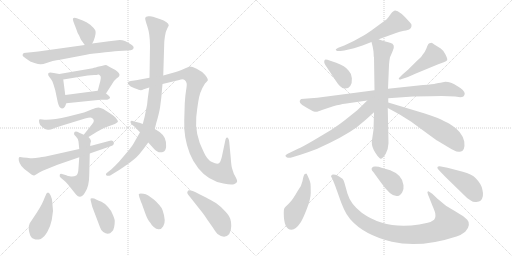
t = 0.00 s
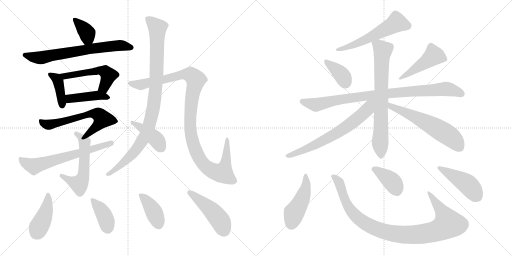
t = 3.73 s
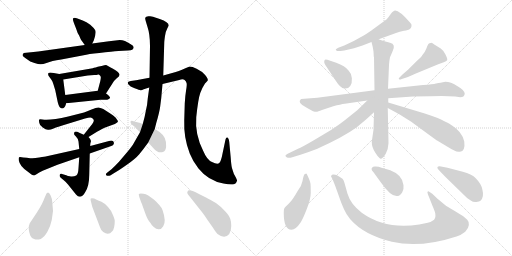
t = 7.46 s
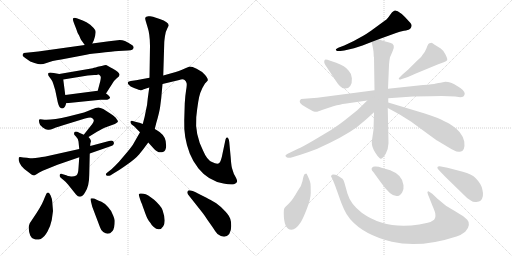
t = 11.19 s
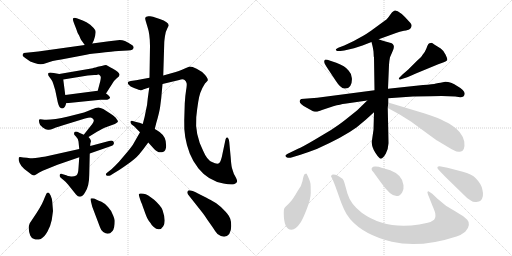
t = 14.91 s
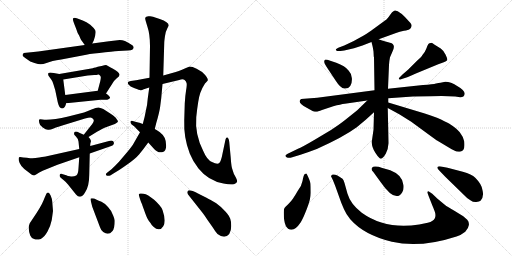
t = 18.64 s

The animated SVG that drew these frames (rendered in a browser with its animation timeline set to each time). Animation: 26 CSS @keyframes rules; one cycle of 18.64 s.

<svg version="1.1" viewBox="0 0 2048 1024" xmlns="http://www.w3.org/2000/svg">
  <g stroke="lightgray" stroke-dasharray="1,1" stroke-width="1" transform="scale(4, 4)">
    <line x1="0" y1="0" x2="256" y2="256"></line>
    <line x1="256" y1="0" x2="0" y2="256"></line>
    <line x1="128" y1="0" x2="128" y2="256"></line>
    <line x1="0" y1="128" x2="256" y2="128"></line>
    <line x1="256" y1="0" x2="512" y2="256"></line>
    <line x1="512" y1="0" x2="256" y2="256"></line>
    <line x1="384" y1="0" x2="384" y2="256"></line>
    <line x1="256" y1="128" x2="512" y2="128"></line>
  </g>
<g transform="scale(1, -1) translate(0, -850)">
   <style type="text/css">
    @keyframes keyframes0 {
      from {
       stroke: black;
       stroke-dashoffset: 368;
       stroke-width: 128;
       }
       55% {
       animation-timing-function: step-end;
       stroke: black;
       stroke-dashoffset: 0;
       stroke-width: 128;
       }
       to {
       stroke: black;
       stroke-width: 1024;
       }
       }
       #make-me-a-hanzi-animation-0 {
         animation: keyframes0 0.549479s both;
         animation-delay: 0.000000s;
         animation-timing-function: linear;
       }
    @keyframes keyframes1 {
      from {
       stroke: black;
       stroke-dashoffset: 683;
       stroke-width: 128;
       }
       69% {
       animation-timing-function: step-end;
       stroke: black;
       stroke-dashoffset: 0;
       stroke-width: 128;
       }
       to {
       stroke: black;
       stroke-width: 1024;
       }
       }
       #make-me-a-hanzi-animation-1 {
         animation: keyframes1 0.805827s both;
         animation-delay: 0.549479s;
         animation-timing-function: linear;
       }
    @keyframes keyframes2 {
      from {
       stroke: black;
       stroke-dashoffset: 400;
       stroke-width: 128;
       }
       57% {
       animation-timing-function: step-end;
       stroke: black;
       stroke-dashoffset: 0;
       stroke-width: 128;
       }
       to {
       stroke: black;
       stroke-width: 1024;
       }
       }
       #make-me-a-hanzi-animation-2 {
         animation: keyframes2 0.575521s both;
         animation-delay: 1.355306s;
         animation-timing-function: linear;
       }
    @keyframes keyframes3 {
      from {
       stroke: black;
       stroke-dashoffset: 523;
       stroke-width: 128;
       }
       63% {
       animation-timing-function: step-end;
       stroke: black;
       stroke-dashoffset: 0;
       stroke-width: 128;
       }
       to {
       stroke: black;
       stroke-width: 1024;
       }
       }
       #make-me-a-hanzi-animation-3 {
         animation: keyframes3 0.675618s both;
         animation-delay: 1.930827s;
         animation-timing-function: linear;
       }
    @keyframes keyframes4 {
      from {
       stroke: black;
       stroke-dashoffset: 424;
       stroke-width: 128;
       }
       58% {
       animation-timing-function: step-end;
       stroke: black;
       stroke-dashoffset: 0;
       stroke-width: 128;
       }
       to {
       stroke: black;
       stroke-width: 1024;
       }
       }
       #make-me-a-hanzi-animation-4 {
         animation: keyframes4 0.595052s both;
         animation-delay: 2.606445s;
         animation-timing-function: linear;
       }
    @keyframes keyframes5 {
      from {
       stroke: black;
       stroke-dashoffset: 613;
       stroke-width: 128;
       }
       67% {
       animation-timing-function: step-end;
       stroke: black;
       stroke-dashoffset: 0;
       stroke-width: 128;
       }
       to {
       stroke: black;
       stroke-width: 1024;
       }
       }
       #make-me-a-hanzi-animation-5 {
         animation: keyframes5 0.748861s both;
         animation-delay: 3.201497s;
         animation-timing-function: linear;
       }
    @keyframes keyframes6 {
      from {
       stroke: black;
       stroke-dashoffset: 551;
       stroke-width: 128;
       }
       64% {
       animation-timing-function: step-end;
       stroke: black;
       stroke-dashoffset: 0;
       stroke-width: 128;
       }
       to {
       stroke: black;
       stroke-width: 1024;
       }
       }
       #make-me-a-hanzi-animation-6 {
         animation: keyframes6 0.698405s both;
         animation-delay: 3.950358s;
         animation-timing-function: linear;
       }
    @keyframes keyframes7 {
      from {
       stroke: black;
       stroke-dashoffset: 643;
       stroke-width: 128;
       }
       68% {
       animation-timing-function: step-end;
       stroke: black;
       stroke-dashoffset: 0;
       stroke-width: 128;
       }
       to {
       stroke: black;
       stroke-width: 1024;
       }
       }
       #make-me-a-hanzi-animation-7 {
         animation: keyframes7 0.773275s both;
         animation-delay: 4.648763s;
         animation-timing-function: linear;
       }
    @keyframes keyframes8 {
      from {
       stroke: black;
       stroke-dashoffset: 964;
       stroke-width: 128;
       }
       76% {
       animation-timing-function: step-end;
       stroke: black;
       stroke-dashoffset: 0;
       stroke-width: 128;
       }
       to {
       stroke: black;
       stroke-width: 1024;
       }
       }
       #make-me-a-hanzi-animation-8 {
         animation: keyframes8 1.034505s both;
         animation-delay: 5.422038s;
         animation-timing-function: linear;
       }
    @keyframes keyframes9 {
      from {
       stroke: black;
       stroke-dashoffset: 1107;
       stroke-width: 128;
       }
       78% {
       animation-timing-function: step-end;
       stroke: black;
       stroke-dashoffset: 0;
       stroke-width: 128;
       }
       to {
       stroke: black;
       stroke-width: 1024;
       }
       }
       #make-me-a-hanzi-animation-9 {
         animation: keyframes9 1.150879s both;
         animation-delay: 6.456543s;
         animation-timing-function: linear;
       }
    @keyframes keyframes10 {
      from {
       stroke: black;
       stroke-dashoffset: 410;
       stroke-width: 128;
       }
       57% {
       animation-timing-function: step-end;
       stroke: black;
       stroke-dashoffset: 0;
       stroke-width: 128;
       }
       to {
       stroke: black;
       stroke-width: 1024;
       }
       }
       #make-me-a-hanzi-animation-10 {
         animation: keyframes10 0.583659s both;
         animation-delay: 7.607422s;
         animation-timing-function: linear;
       }
    @keyframes keyframes11 {
      from {
       stroke: black;
       stroke-dashoffset: 418;
       stroke-width: 128;
       }
       58% {
       animation-timing-function: step-end;
       stroke: black;
       stroke-dashoffset: 0;
       stroke-width: 128;
       }
       to {
       stroke: black;
       stroke-width: 1024;
       }
       }
       #make-me-a-hanzi-animation-11 {
         animation: keyframes11 0.590169s both;
         animation-delay: 8.191081s;
         animation-timing-function: linear;
       }
    @keyframes keyframes12 {
      from {
       stroke: black;
       stroke-dashoffset: 389;
       stroke-width: 128;
       }
       56% {
       animation-timing-function: step-end;
       stroke: black;
       stroke-dashoffset: 0;
       stroke-width: 128;
       }
       to {
       stroke: black;
       stroke-width: 1024;
       }
       }
       #make-me-a-hanzi-animation-12 {
         animation: keyframes12 0.566569s both;
         animation-delay: 8.781250s;
         animation-timing-function: linear;
       }
    @keyframes keyframes13 {
      from {
       stroke: black;
       stroke-dashoffset: 399;
       stroke-width: 128;
       }
       56% {
       animation-timing-function: step-end;
       stroke: black;
       stroke-dashoffset: 0;
       stroke-width: 128;
       }
       to {
       stroke: black;
       stroke-width: 1024;
       }
       }
       #make-me-a-hanzi-animation-13 {
         animation: keyframes13 0.574707s both;
         animation-delay: 9.347819s;
         animation-timing-function: linear;
       }
    @keyframes keyframes14 {
      from {
       stroke: black;
       stroke-dashoffset: 464;
       stroke-width: 128;
       }
       60% {
       animation-timing-function: step-end;
       stroke: black;
       stroke-dashoffset: 0;
       stroke-width: 128;
       }
       to {
       stroke: black;
       stroke-width: 1024;
       }
       }
       #make-me-a-hanzi-animation-14 {
         animation: keyframes14 0.627604s both;
         animation-delay: 9.922526s;
         animation-timing-function: linear;
       }
    @keyframes keyframes15 {
      from {
       stroke: black;
       stroke-dashoffset: 562;
       stroke-width: 128;
       }
       65% {
       animation-timing-function: step-end;
       stroke: black;
       stroke-dashoffset: 0;
       stroke-width: 128;
       }
       to {
       stroke: black;
       stroke-width: 1024;
       }
       }
       #make-me-a-hanzi-animation-15 {
         animation: keyframes15 0.707357s both;
         animation-delay: 10.550130s;
         animation-timing-function: linear;
       }
    @keyframes keyframes16 {
      from {
       stroke: black;
       stroke-dashoffset: 374;
       stroke-width: 128;
       }
       55% {
       animation-timing-function: step-end;
       stroke: black;
       stroke-dashoffset: 0;
       stroke-width: 128;
       }
       to {
       stroke: black;
       stroke-width: 1024;
       }
       }
       #make-me-a-hanzi-animation-16 {
         animation: keyframes16 0.554362s both;
         animation-delay: 11.257487s;
         animation-timing-function: linear;
       }
    @keyframes keyframes17 {
      from {
       stroke: black;
       stroke-dashoffset: 462;
       stroke-width: 128;
       }
       60% {
       animation-timing-function: step-end;
       stroke: black;
       stroke-dashoffset: 0;
       stroke-width: 128;
       }
       to {
       stroke: black;
       stroke-width: 1024;
       }
       }
       #make-me-a-hanzi-animation-17 {
         animation: keyframes17 0.625977s both;
         animation-delay: 11.811849s;
         animation-timing-function: linear;
       }
    @keyframes keyframes18 {
      from {
       stroke: black;
       stroke-dashoffset: 899;
       stroke-width: 128;
       }
       75% {
       animation-timing-function: step-end;
       stroke: black;
       stroke-dashoffset: 0;
       stroke-width: 128;
       }
       to {
       stroke: black;
       stroke-width: 1024;
       }
       }
       #make-me-a-hanzi-animation-18 {
         animation: keyframes18 0.981608s both;
         animation-delay: 12.437826s;
         animation-timing-function: linear;
       }
    @keyframes keyframes19 {
      from {
       stroke: black;
       stroke-dashoffset: 727;
       stroke-width: 128;
       }
       70% {
       animation-timing-function: step-end;
       stroke: black;
       stroke-dashoffset: 0;
       stroke-width: 128;
       }
       to {
       stroke: black;
       stroke-width: 1024;
       }
       }
       #make-me-a-hanzi-animation-19 {
         animation: keyframes19 0.841634s both;
         animation-delay: 13.419434s;
         animation-timing-function: linear;
       }
    @keyframes keyframes20 {
      from {
       stroke: black;
       stroke-dashoffset: 670;
       stroke-width: 128;
       }
       69% {
       animation-timing-function: step-end;
       stroke: black;
       stroke-dashoffset: 0;
       stroke-width: 128;
       }
       to {
       stroke: black;
       stroke-width: 1024;
       }
       }
       #make-me-a-hanzi-animation-20 {
         animation: keyframes20 0.795247s both;
         animation-delay: 14.261068s;
         animation-timing-function: linear;
       }
    @keyframes keyframes21 {
      from {
       stroke: black;
       stroke-dashoffset: 590;
       stroke-width: 128;
       }
       66% {
       animation-timing-function: step-end;
       stroke: black;
       stroke-dashoffset: 0;
       stroke-width: 128;
       }
       to {
       stroke: black;
       stroke-width: 1024;
       }
       }
       #make-me-a-hanzi-animation-21 {
         animation: keyframes21 0.730143s both;
         animation-delay: 15.056315s;
         animation-timing-function: linear;
       }
    @keyframes keyframes22 {
      from {
       stroke: black;
       stroke-dashoffset: 462;
       stroke-width: 128;
       }
       60% {
       animation-timing-function: step-end;
       stroke: black;
       stroke-dashoffset: 0;
       stroke-width: 128;
       }
       to {
       stroke: black;
       stroke-width: 1024;
       }
       }
       #make-me-a-hanzi-animation-22 {
         animation: keyframes22 0.625977s both;
         animation-delay: 15.786458s;
         animation-timing-function: linear;
       }
    @keyframes keyframes23 {
      from {
       stroke: black;
       stroke-dashoffset: 985;
       stroke-width: 128;
       }
       76% {
       animation-timing-function: step-end;
       stroke: black;
       stroke-dashoffset: 0;
       stroke-width: 128;
       }
       to {
       stroke: black;
       stroke-width: 1024;
       }
       }
       #make-me-a-hanzi-animation-23 {
         animation: keyframes23 1.051595s both;
         animation-delay: 16.412435s;
         animation-timing-function: linear;
       }
    @keyframes keyframes24 {
      from {
       stroke: black;
       stroke-dashoffset: 385;
       stroke-width: 128;
       }
       56% {
       animation-timing-function: step-end;
       stroke: black;
       stroke-dashoffset: 0;
       stroke-width: 128;
       }
       to {
       stroke: black;
       stroke-width: 1024;
       }
       }
       #make-me-a-hanzi-animation-24 {
         animation: keyframes24 0.563314s both;
         animation-delay: 17.464030s;
         animation-timing-function: linear;
       }
    @keyframes keyframes25 {
      from {
       stroke: black;
       stroke-dashoffset: 448;
       stroke-width: 128;
       }
       59% {
       animation-timing-function: step-end;
       stroke: black;
       stroke-dashoffset: 0;
       stroke-width: 128;
       }
       to {
       stroke: black;
       stroke-width: 1024;
       }
       }
       #make-me-a-hanzi-animation-25 {
         animation: keyframes25 0.614583s both;
         animation-delay: 18.027344s;
         animation-timing-function: linear;
       }
</style>
<path d="M 369.0 676.5 L 375.0 688.5 Q 386.0 718.5 381.0 729.5 Q 375.0 739.5 361.0 751.5 Q 346.0 762.5 331.0 768.5 L 307.0 777.5 Q 296.0 780.5 292.0 776.5 Q 290.0 773.5 296.0 757.5 L 305.0 734.5 Q 309.0 719.5 317.0 707.5 Q 324.0 690.5 327.0 687.5 L 339.0 670.5 C 355.0 648.5 356.0 649.5 369.0 676.5 Z" fill="lightgray"></path> 
<path d="M 511.0 648.5 Q 525.0 648.5 529.0 651.5 Q 543.0 662.5 523.0 673.5 Q 499.0 690.5 479.0 690.5 L 436.0 685.5 L 369.0 676.5 L 339.0 670.5 L 153.0 644.5 L 95.0 638.5 Q 90.0 633.5 90.0 629.5 Q 91.0 625.5 101.0 618.5 L 121.0 604.5 L 138.0 598.5 Q 155.0 592.5 163.0 593.0 Q 171.0 593.5 189.0 599.5 Q 204.0 606.5 245.0 612.5 L 345.0 631.5 Q 370.0 635.5 421.0 641.0 Q 472.0 646.5 474.0 646.5 L 511.0 648.5 Z" fill="lightgray"></path> 
<path d="M 237.0 554.5 L 215.0 558.5 Q 197.0 561.5 194.0 558.5 Q 191.0 554.5 194.0 547.5 L 205.0 532.5 Q 210.0 527.5 214.0 512.5 L 221.0 489.5 L 231.0 441.5 Q 237.0 416.5 248.0 416.5 Q 259.0 416.5 265.0 437.5 L 261.0 470.5 L 253.0 532.5 C 250.0 552.5 250.0 552.5 237.0 554.5 Z" fill="lightgray"></path> 
<path d="M 424.0 476.5 L 449.0 515.5 Q 452.0 524.5 467.0 537.5 Q 495.0 553.5 452.0 575.5 Q 426.0 589.5 424.0 590.5 Q 422.0 590.5 401.0 585.5 Q 379.0 580.5 371.0 577.5 L 237.0 554.5 C 207.0 549.5 223.0 527.5 253.0 532.5 L 351.0 548.5 L 377.0 550.5 Q 387.0 550.5 393.0 552.5 L 395.0 552.5 Q 401.0 548.5 403.0 543.5 Q 404.0 538.5 401.0 525.5 L 391.0 487.5 C 383.0 458.5 408.0 451.5 424.0 476.5 Z" fill="lightgray"></path> 
<path d="M 265.0 437.5 L 402.0 451.5 L 429.0 451.5 Q 437.0 453.5 440.0 458.5 Q 442.0 463.5 424.0 476.5 C 407.0 489.5 407.0 489.5 391.0 487.5 L 261.0 470.5 C 231.0 466.5 235.0 434.5 265.0 437.5 Z" fill="lightgray"></path> 
<path d="M 354.0 302.5 L 388.0 323.5 Q 413.0 337.5 418.0 339.5 L 451.0 351.5 Q 470.0 358.5 472.0 365.5 Q 472.0 366.5 463.0 379.5 Q 451.0 391.5 441.0 396.5 L 413.0 414.5 Q 401.0 420.5 393.0 420.5 Q 385.0 420.5 366.0 412.5 Q 347.0 404.5 336.0 400.5 L 273.0 384.5 Q 200.0 367.5 170.0 372.5 Q 159.0 374.5 157.0 372.5 Q 155.0 369.5 157.0 359.5 Q 158.0 348.5 171.0 340.5 Q 183.0 331.5 192.0 331.5 Q 201.0 330.5 212.0 335.5 Q 223.0 340.5 249.0 348.5 L 340.0 376.5 Q 364.0 382.5 368.0 378.5 Q 382.0 369.5 369.0 354.5 L 335.0 311.5 C 316.0 287.5 328.0 286.5 354.0 302.5 Z" fill="lightgray"></path> 
<path d="M 335.0 311.5 L 317.0 319.5 Q 296.0 330.5 296.0 314.5 Q 296.0 311.5 304.5 303.0 Q 313.0 294.5 314.0 284.5 L 317.0 254.5 L 317.0 221.5 L 314.0 178.5 Q 313.0 153.5 305.0 148.5 Q 296.0 143.5 284.0 144.5 Q 280.0 146.5 272.0 146.5 L 265.0 149.5 L 248.0 154.5 Q 241.0 156.5 239.0 151.5 Q 237.0 143.5 243.0 139.5 L 254.0 130.5 Q 263.0 123.5 272.0 112.5 L 304.0 72.5 Q 322.0 50.5 340.0 80.5 Q 357.0 104.5 357.0 152.5 L 359.0 236.5 L 361.0 266.5 L 361.0 274.5 L 364.0 286.5 Q 364.0 292.5 354.0 302.5 L 335.0 311.5 Z" fill="lightgray"></path> 
<path d="M 317.0 254.5 L 187.0 225.5 Q 181.0 224.5 157.0 220.0 Q 133.0 215.5 120.5 217.5 Q 108.0 219.5 93.0 220.5 Q 79.0 223.5 76.5 221.5 Q 74.0 219.5 75.0 209.5 Q 79.0 186.5 109.0 165.5 Q 130.0 147.5 137.0 148.5 Q 145.0 152.5 157.0 160.5 Q 169.0 168.5 188.0 174.5 L 230.0 191.5 L 317.0 221.5 L 359.0 236.5 L 445.0 266.5 Q 453.0 268.5 455.0 274.5 Q 457.0 280.5 452.5 285.0 Q 448.0 289.5 436.0 286.5 L 361.0 266.5 L 317.0 254.5 Z" fill="lightgray"></path> 
<path d="M 653.0 548.5 L 657.0 679.5 Q 657.0 685.5 660.0 706.0 Q 663.0 726.5 669.0 736.5 L 675.0 748.5 Q 675.0 762.5 639.0 774.5 L 612.0 783.5 Q 604.0 786.5 593.5 785.0 Q 583.0 783.5 581.0 779.5 Q 579.0 775.5 589.5 744.5 Q 600.0 713.5 600.0 666.5 L 598.0 539.5 L 597.0 500.5 L 591.0 456.5 Q 589.0 426.5 583.0 405.5 Q 579.0 381.5 571.0 354.5 L 560.0 321.5 L 540.0 286.5 Q 533.0 271.5 519.0 254.5 Q 505.0 237.5 476.0 203.5 Q 459.0 185.5 446.0 173.5 L 432.0 162.5 Q 420.0 154.5 425.0 149.5 Q 430.0 144.5 441.0 148.5 L 457.0 158.5 Q 467.0 162.5 504.5 189.0 Q 542.0 215.5 557.0 233.5 Q 572.0 251.5 593.0 280.5 L 619.0 334.5 L 625.0 358.5 Q 638.0 401.5 641.0 426.5 Q 644.0 451.5 645.0 458.5 L 650.0 514.5 L 653.0 548.5 Z" fill="lightgray"></path> 
<path d="M 737.0 370.5 Q 734.0 300.5 759.0 236.5 Q 772.0 203.5 794.0 176.5 Q 833.0 127.5 894.0 116.5 Q 923.0 110.5 936.0 113.5 Q 947.0 118.5 948.5 123.0 Q 950.0 127.5 944.0 139.5 Q 934.0 154.5 931.0 168.5 Q 925.0 182.5 923.0 218.5 L 917.0 282.5 Q 915.0 300.5 908.0 300.5 Q 904.0 300.5 902.0 292.5 L 891.0 240.5 Q 884.0 202.5 876.0 197.0 Q 868.0 191.5 848.0 202.5 Q 828.0 210.5 813.0 246.5 Q 779.0 313.5 785.0 381.5 Q 793.0 455.5 801.0 478.0 Q 809.0 500.5 820.0 516.5 Q 826.0 522.5 831.0 528.5 Q 833.0 536.5 820.5 550.5 Q 808.0 564.5 786.5 575.0 Q 765.0 585.5 756.0 583.5 Q 741.0 577.5 728.0 571.5 Q 715.0 565.5 703.0 562.5 L 653.0 548.5 L 598.0 539.5 L 544.0 529.5 L 523.0 526.5 Q 515.0 525.5 512.0 522.5 Q 510.0 516.5 514.0 512.5 Q 519.0 504.5 538.5 497.0 Q 558.0 489.5 563.0 489.5 Q 568.0 489.5 575.0 493.5 L 597.0 500.5 L 650.0 514.5 L 717.0 530.5 Q 732.0 535.5 738.5 530.0 Q 745.0 524.5 746.5 517.5 Q 748.0 510.5 744.5 490.0 Q 741.0 469.5 739.0 436.5 L 737.0 370.5 Z" fill="lightgray"></path> 
<path d="M 571.0 354.5 L 558.0 359.5 L 557.0 359.5 L 541.0 363.5 L 531.0 366.5 Q 523.0 368.5 522.0 363.5 Q 521.0 358.5 527.0 352.5 L 540.0 342.5 Q 541.0 340.5 546.0 335.5 L 560.0 321.5 L 593.0 280.5 L 613.0 258.5 Q 632.0 235.5 652.0 242.5 Q 664.0 246.5 664.5 265.5 Q 665.0 284.5 659.0 298.0 Q 653.0 311.5 639.5 321.5 Q 626.0 331.5 619.0 334.5 L 571.0 354.5 Z" fill="lightgray"></path> 
<path d="M 212.0 6.5 L 209.0 43.5 Q 208.0 56.5 202.5 68.5 Q 197.0 80.5 192.0 80.5 Q 188.0 79.5 186.0 76.5 Q 184.0 73.5 174.0 48.5 Q 164.0 23.5 131.0 -24.5 L 119.0 -42.5 Q 110.0 -61.5 121.0 -91.5 Q 125.0 -101.5 136.5 -106.0 Q 148.0 -110.5 163.0 -105.5 Q 177.0 -99.5 189.5 -77.0 Q 202.0 -54.5 207.0 -29.5 L 212.0 6.5 Z" fill="lightgray"></path> 
<path d="M 459.0 -32.5 Q 459.0 -27.5 453.0 -12.5 Q 449.0 4.5 432.0 22.5 Q 422.0 35.5 406.0 43.5 Q 382.0 52.5 377.0 56.5 Q 366.0 57.5 363.0 56.5 Q 361.0 54.5 363.0 47.5 L 369.0 23.5 L 400.0 -58.5 Q 405.0 -73.5 413.0 -77.5 Q 434.0 -93.5 449.0 -74.5 Q 459.0 -64.5 459.0 -32.5 Z" fill="lightgray"></path> 
<path d="M 650.0 10.5 Q 642.0 28.5 616.5 51.0 Q 591.0 73.5 574.0 75.5 Q 557.0 77.5 555.5 74.5 Q 554.0 71.5 560.0 54.0 Q 566.0 36.5 568.0 34.5 L 569.0 30.5 L 582.0 -5.5 Q 591.0 -30.5 602.0 -41.5 Q 606.0 -50.5 615.0 -57.5 Q 625.0 -67.5 635.5 -67.0 Q 646.0 -66.5 653.0 -54.5 Q 666.0 -35.5 650.0 10.5 Z" fill="lightgray"></path> 
<path d="M 901.5 4.5 Q 886.0 22.5 865.0 37.5 L 841.0 51.5 Q 839.0 52.5 826.0 59.5 L 792.0 76.5 Q 754.0 95.5 751.0 85.5 Q 745.0 78.5 757.0 66.5 L 810.0 -0.5 Q 812.0 -2.5 833.0 -33.5 L 852.0 -60.5 Q 862.0 -77.5 870.0 -85.5 Q 899.0 -107.5 917.0 -85.5 Q 925.0 -72.5 925.0 -54.0 Q 925.0 -35.5 921.0 -24.5 Q 917.0 -13.5 909.25 -4.5 L 901.5 4.5 Z" fill="lightgray"></path> 
<path d="M 1515.0 693.5 L 1584.0 718.5 Q 1598.0 723.5 1616.0 727.0 Q 1634.0 730.5 1636.5 732.5 Q 1639.0 734.5 1641.5 736.0 Q 1644.0 737.5 1646.0 745.0 Q 1648.0 752.5 1641.0 759.5 Q 1588.0 819.5 1574.0 805.5 Q 1569.0 803.5 1561.5 792.0 Q 1554.0 780.5 1547.0 773.5 L 1484.0 727.5 Q 1464.0 713.5 1453.0 707.5 L 1415.0 686.5 L 1377.0 668.5 L 1353.0 659.5 Q 1345.0 655.5 1343.5 653.5 Q 1342.0 651.5 1345.5 648.0 Q 1349.0 644.5 1362.0 646.5 L 1377.0 648.5 L 1416.0 657.5 L 1450.0 668.5 L 1486.0 682.5 L 1515.0 693.5 Z" fill="lightgray"></path> 
<path d="M 1321.0 607.5 Q 1303.0 613.5 1300.0 611.5 Q 1297.0 609.5 1297.0 604.5 Q 1295.0 599.5 1306.0 583.5 L 1343.0 527.5 Q 1362.0 497.5 1377.5 496.0 Q 1393.0 494.5 1401.0 506.5 Q 1409.0 518.5 1407.5 537.5 Q 1406.0 556.5 1395.0 567.5 Q 1380.0 587.5 1345.0 599.5 L 1321.0 607.5 Z" fill="lightgray"></path> 
<path d="M 1610.0 552.5 L 1595.0 537.5 Q 1595.0 527.5 1607.0 534.5 L 1629.0 541.5 Q 1637.0 544.5 1661.0 555.5 L 1753.0 593.5 Q 1764.0 597.5 1775.0 601.0 Q 1786.0 604.5 1788.5 609.0 Q 1791.0 613.5 1782.5 631.0 Q 1774.0 648.5 1763.0 656.0 Q 1752.0 663.5 1737.0 672.5 Q 1728.0 680.5 1723.0 678.5 Q 1717.0 678.5 1713.5 674.0 Q 1710.0 669.5 1705.5 656.0 Q 1701.0 642.5 1689.0 629.5 Q 1688.0 625.5 1668.0 607.5 L 1632.0 571.5 L 1610.0 552.5 Z" fill="lightgray"></path> 
<path d="M 1859.0 475.5 Q 1859.0 489.5 1827.0 507.5 Q 1804.0 523.5 1781.0 523.5 L 1762.0 519.5 Q 1755.0 519.5 1744.0 516.5 Q 1733.0 513.5 1692.0 510.5 L 1552.0 495.5 L 1498.0 489.5 L 1269.0 459.5 L 1204.0 454.5 Q 1186.0 439.5 1227.0 419.5 L 1252.0 405.5 Q 1260.0 403.5 1265.5 403.5 Q 1271.0 403.5 1288.0 410.5 L 1333.0 425.5 Q 1363.0 433.5 1379.0 435.5 L 1469.0 448.5 L 1553.0 457.5 L 1652.0 464.5 L 1721.0 465.5 Q 1738.0 466.5 1767.0 466.5 L 1821.0 464.5 L 1841.0 461.5 Q 1857.0 461.5 1859.0 475.5 Z" fill="lightgray"></path> 
<path d="M 1552.0 495.5 L 1556.0 590.5 Q 1557.0 607.5 1560.0 621.5 Q 1569.0 642.5 1570.0 644.5 Q 1585.0 673.5 1560.0 679.5 Q 1519.0 690.5 1515.0 693.5 C 1487.0 703.5 1480.0 706.5 1486.0 682.5 L 1490.0 666.5 Q 1492.0 658.5 1494.0 644.5 L 1495.0 624.5 L 1496.0 621.5 L 1498.0 489.5 L 1496.0 401.5 L 1494.0 331.5 L 1487.0 283.5 Q 1487.0 260.5 1502.0 238.5 Q 1517.0 215.5 1524.0 215.5 Q 1532.0 217.5 1543.0 235.5 Q 1553.0 253.5 1554.0 277.5 L 1553.0 329.5 L 1551.0 418.5 L 1553.0 440.5 L 1553.0 457.5 L 1552.0 495.5 Z" fill="lightgray"></path> 
<path d="M 1469.0 448.5 L 1429.0 409.5 L 1379.0 369.5 Q 1359.0 353.5 1324.0 330.5 L 1257.0 290.5 Q 1206.0 260.5 1192.0 255.5 L 1157.0 238.5 Q 1143.0 231.5 1142.0 228.5 Q 1141.0 224.5 1148.0 220.5 Q 1156.0 216.5 1169.0 221.5 L 1202.0 231.5 Q 1233.0 241.5 1267.0 254.5 Q 1374.0 302.5 1427.0 341.5 L 1463.0 371.5 L 1496.0 401.5 C 1548.0 448.5 1497.0 476.5 1469.0 448.5 Z" fill="lightgray"></path> 
<path d="M 1551.0 418.5 L 1597.0 393.5 L 1645.0 363.5 L 1705.0 319.5 Q 1747.0 288.5 1750.0 287.5 L 1800.0 257.5 Q 1805.0 254.5 1817.0 248.5 Q 1828.0 241.5 1840.0 243.5 Q 1862.0 245.5 1857.0 284.5 Q 1852.0 305.5 1839.0 321.5 Q 1826.0 337.5 1796.0 356.5 Q 1783.0 363.5 1748.0 379.5 Q 1722.0 389.5 1699.0 396.5 L 1553.0 440.5 C 1524.0 449.5 1525.0 432.5 1551.0 418.5 Z" fill="lightgray"></path> 
<path d="M 1166.0 -68.5 Q 1183.0 -68.5 1203.0 -38.5 Q 1212.0 -25.5 1227.5 15.0 Q 1243.0 55.5 1243.0 79.5 Q 1243.0 103.5 1242.0 115.0 Q 1241.0 126.5 1227.0 154.5 Q 1225.0 157.5 1223.0 155.5 Q 1218.0 155.5 1217.0 151.5 Q 1214.0 148.5 1210.0 126.0 Q 1206.0 103.5 1190.0 85.5 Q 1171.0 51.5 1155.5 36.0 Q 1140.0 20.5 1137.5 17.5 Q 1135.0 14.5 1135.0 -0.5 Q 1135.0 -68.5 1166.0 -68.5 Z" fill="lightgray"></path> 
<path d="M 1331.0 131.5 L 1341.0 106.5 L 1365.0 39.5 L 1376.0 13.5 Q 1384.0 -5.5 1401.0 -26.5 Q 1456.0 -89.5 1567.5 -116.5 Q 1679.0 -143.5 1826.0 -95.5 Q 1845.0 -89.5 1861.0 -76.5 Q 1874.0 -63.5 1875.5 -50.0 Q 1877.0 -36.5 1869.0 -28.5 Q 1861.0 -20.5 1853.0 -14.5 L 1819.0 6.5 Q 1789.0 23.5 1779.0 31.5 L 1750.0 55.5 L 1729.0 75.5 L 1714.0 85.5 Q 1712.0 85.5 1710.0 83.5 Q 1708.0 81.5 1716.0 62.5 L 1729.0 29.5 Q 1740.0 3.5 1741.0 -2.5 Q 1745.0 -25.5 1730.0 -32.5 Q 1723.0 -38.5 1711.0 -41.0 Q 1699.0 -43.5 1677.0 -47.5 Q 1543.0 -69.5 1447.0 -0.5 Q 1402.0 34.5 1390.0 75.5 L 1378.0 118.5 Q 1374.0 132.5 1370.0 135.5 Q 1342.0 156.5 1328.0 151.5 Q 1324.0 147.5 1324.0 145.5 L 1331.0 131.5 Z" fill="lightgray"></path> 
<path d="M 1486.0 175.5 Q 1486.0 169.5 1494.0 161.5 L 1523.0 121.5 Q 1582.0 36.5 1609.0 81.5 Q 1616.0 92.5 1614.0 109.5 Q 1611.0 150.5 1561.0 169.5 L 1526.0 179.5 Q 1515.0 183.5 1503.0 184.0 Q 1491.0 184.5 1490.0 181.5 L 1486.0 175.5 Z" fill="lightgray"></path> 
<path d="M 1764.0 184.5 Q 1751.0 185.5 1749.5 181.5 Q 1748.0 177.5 1756.0 169.5 L 1781.0 143.5 L 1857.0 69.5 Q 1870.0 54.5 1883.0 48.5 Q 1892.0 41.5 1905.0 42.5 Q 1918.0 43.5 1922.0 47.5 Q 1937.0 62.5 1930.0 89.5 Q 1928.0 112.5 1901.0 139.5 Q 1887.0 153.5 1851.0 163.5 L 1790.0 179.5 L 1764.0 184.5 Z" fill="lightgray"></path> 
      <clipPath id="make-me-a-hanzi-clip-0">
      <path d="M 369.0 676.5 L 375.0 688.5 Q 386.0 718.5 381.0 729.5 Q 375.0 739.5 361.0 751.5 Q 346.0 762.5 331.0 768.5 L 307.0 777.5 Q 296.0 780.5 292.0 776.5 Q 290.0 773.5 296.0 757.5 L 305.0 734.5 Q 309.0 719.5 317.0 707.5 Q 324.0 690.5 327.0 687.5 L 339.0 670.5 C 355.0 648.5 356.0 649.5 369.0 676.5 Z" fill="lightgray"></path>
      </clipPath>
      <path clip-path="url(#make-me-a-hanzi-clip-0)" d="M 300.0 773.5 L 345.0 723.5 L 351.0 700.5 L 345.0 680.5 " fill="none" id="make-me-a-hanzi-animation-0" stroke-dasharray="240 480" stroke-linecap="round"></path>

      <clipPath id="make-me-a-hanzi-clip-1">
      <path d="M 511.0 648.5 Q 525.0 648.5 529.0 651.5 Q 543.0 662.5 523.0 673.5 Q 499.0 690.5 479.0 690.5 L 436.0 685.5 L 369.0 676.5 L 339.0 670.5 L 153.0 644.5 L 95.0 638.5 Q 90.0 633.5 90.0 629.5 Q 91.0 625.5 101.0 618.5 L 121.0 604.5 L 138.0 598.5 Q 155.0 592.5 163.0 593.0 Q 171.0 593.5 189.0 599.5 Q 204.0 606.5 245.0 612.5 L 345.0 631.5 Q 370.0 635.5 421.0 641.0 Q 472.0 646.5 474.0 646.5 L 511.0 648.5 Z" fill="lightgray"></path>
      </clipPath>
      <path clip-path="url(#make-me-a-hanzi-clip-1)" d="M 101.0 629.5 L 161.0 619.5 L 460.0 667.5 L 523.0 661.5 " fill="none" id="make-me-a-hanzi-animation-1" stroke-dasharray="555 1110" stroke-linecap="round"></path>

      <clipPath id="make-me-a-hanzi-clip-2">
      <path d="M 237.0 554.5 L 215.0 558.5 Q 197.0 561.5 194.0 558.5 Q 191.0 554.5 194.0 547.5 L 205.0 532.5 Q 210.0 527.5 214.0 512.5 L 221.0 489.5 L 231.0 441.5 Q 237.0 416.5 248.0 416.5 Q 259.0 416.5 265.0 437.5 L 261.0 470.5 L 253.0 532.5 C 250.0 552.5 250.0 552.5 237.0 554.5 Z" fill="lightgray"></path>
      </clipPath>
      <path clip-path="url(#make-me-a-hanzi-clip-2)" d="M 199.0 552.5 L 226.0 536.5 L 234.0 522.5 L 248.0 427.5 " fill="none" id="make-me-a-hanzi-animation-2" stroke-dasharray="272 544" stroke-linecap="round"></path>

      <clipPath id="make-me-a-hanzi-clip-3">
      <path d="M 424.0 476.5 L 449.0 515.5 Q 452.0 524.5 467.0 537.5 Q 495.0 553.5 452.0 575.5 Q 426.0 589.5 424.0 590.5 Q 422.0 590.5 401.0 585.5 Q 379.0 580.5 371.0 577.5 L 237.0 554.5 C 207.0 549.5 223.0 527.5 253.0 532.5 L 351.0 548.5 L 377.0 550.5 Q 387.0 550.5 393.0 552.5 L 395.0 552.5 Q 401.0 548.5 403.0 543.5 Q 404.0 538.5 401.0 525.5 L 391.0 487.5 C 383.0 458.5 408.0 451.5 424.0 476.5 Z" fill="lightgray"></path>
      </clipPath>
      <path clip-path="url(#make-me-a-hanzi-clip-3)" d="M 245.0 551.5 L 272.0 547.5 L 395.0 569.5 L 413.0 566.5 L 434.0 549.5 L 419.0 507.5 L 399.0 492.5 " fill="none" id="make-me-a-hanzi-animation-3" stroke-dasharray="395 790" stroke-linecap="round"></path>

      <clipPath id="make-me-a-hanzi-clip-4">
      <path d="M 265.0 437.5 L 402.0 451.5 L 429.0 451.5 Q 437.0 453.5 440.0 458.5 Q 442.0 463.5 424.0 476.5 C 407.0 489.5 407.0 489.5 391.0 487.5 L 261.0 470.5 C 231.0 466.5 235.0 434.5 265.0 437.5 Z" fill="lightgray"></path>
      </clipPath>
      <path clip-path="url(#make-me-a-hanzi-clip-4)" d="M 269.0 465.5 L 279.0 455.5 L 386.0 469.5 L 431.0 459.5 " fill="none" id="make-me-a-hanzi-animation-4" stroke-dasharray="296 592" stroke-linecap="round"></path>

      <clipPath id="make-me-a-hanzi-clip-5">
      <path d="M 354.0 302.5 L 388.0 323.5 Q 413.0 337.5 418.0 339.5 L 451.0 351.5 Q 470.0 358.5 472.0 365.5 Q 472.0 366.5 463.0 379.5 Q 451.0 391.5 441.0 396.5 L 413.0 414.5 Q 401.0 420.5 393.0 420.5 Q 385.0 420.5 366.0 412.5 Q 347.0 404.5 336.0 400.5 L 273.0 384.5 Q 200.0 367.5 170.0 372.5 Q 159.0 374.5 157.0 372.5 Q 155.0 369.5 157.0 359.5 Q 158.0 348.5 171.0 340.5 Q 183.0 331.5 192.0 331.5 Q 201.0 330.5 212.0 335.5 Q 223.0 340.5 249.0 348.5 L 340.0 376.5 Q 364.0 382.5 368.0 378.5 Q 382.0 369.5 369.0 354.5 L 335.0 311.5 C 316.0 287.5 328.0 286.5 354.0 302.5 Z" fill="lightgray"></path>
      </clipPath>
      <path clip-path="url(#make-me-a-hanzi-clip-5)" d="M 164.0 365.5 L 176.0 355.5 L 195.0 351.5 L 354.0 393.5 L 393.0 392.5 L 410.0 374.5 L 403.0 363.5 L 354.0 315.5 L 342.0 314.5 " fill="none" id="make-me-a-hanzi-animation-5" stroke-dasharray="485 970" stroke-linecap="round"></path>

      <clipPath id="make-me-a-hanzi-clip-6">
      <path d="M 335.0 311.5 L 317.0 319.5 Q 296.0 330.5 296.0 314.5 Q 296.0 311.5 304.5 303.0 Q 313.0 294.5 314.0 284.5 L 317.0 254.5 L 317.0 221.5 L 314.0 178.5 Q 313.0 153.5 305.0 148.5 Q 296.0 143.5 284.0 144.5 Q 280.0 146.5 272.0 146.5 L 265.0 149.5 L 248.0 154.5 Q 241.0 156.5 239.0 151.5 Q 237.0 143.5 243.0 139.5 L 254.0 130.5 Q 263.0 123.5 272.0 112.5 L 304.0 72.5 Q 322.0 50.5 340.0 80.5 Q 357.0 104.5 357.0 152.5 L 359.0 236.5 L 361.0 266.5 L 361.0 274.5 L 364.0 286.5 Q 364.0 292.5 354.0 302.5 L 335.0 311.5 Z" fill="lightgray"></path>
      </clipPath>
      <path clip-path="url(#make-me-a-hanzi-clip-6)" d="M 307.0 314.5 L 338.0 283.5 L 333.0 144.5 L 317.0 114.5 L 246.0 147.5 " fill="none" id="make-me-a-hanzi-animation-6" stroke-dasharray="423 846" stroke-linecap="round"></path>

      <clipPath id="make-me-a-hanzi-clip-7">
      <path d="M 317.0 254.5 L 187.0 225.5 Q 181.0 224.5 157.0 220.0 Q 133.0 215.5 120.5 217.5 Q 108.0 219.5 93.0 220.5 Q 79.0 223.5 76.5 221.5 Q 74.0 219.5 75.0 209.5 Q 79.0 186.5 109.0 165.5 Q 130.0 147.5 137.0 148.5 Q 145.0 152.5 157.0 160.5 Q 169.0 168.5 188.0 174.5 L 230.0 191.5 L 317.0 221.5 L 359.0 236.5 L 445.0 266.5 Q 453.0 268.5 455.0 274.5 Q 457.0 280.5 452.5 285.0 Q 448.0 289.5 436.0 286.5 L 361.0 266.5 L 317.0 254.5 Z" fill="lightgray"></path>
      </clipPath>
      <path clip-path="url(#make-me-a-hanzi-clip-7)" d="M 80.0 214.5 L 135.0 184.5 L 446.0 277.5 " fill="none" id="make-me-a-hanzi-animation-7" stroke-dasharray="515 1030" stroke-linecap="round"></path>

      <clipPath id="make-me-a-hanzi-clip-8">
      <path d="M 653.0 548.5 L 657.0 679.5 Q 657.0 685.5 660.0 706.0 Q 663.0 726.5 669.0 736.5 L 675.0 748.5 Q 675.0 762.5 639.0 774.5 L 612.0 783.5 Q 604.0 786.5 593.5 785.0 Q 583.0 783.5 581.0 779.5 Q 579.0 775.5 589.5 744.5 Q 600.0 713.5 600.0 666.5 L 598.0 539.5 L 597.0 500.5 L 591.0 456.5 Q 589.0 426.5 583.0 405.5 Q 579.0 381.5 571.0 354.5 L 560.0 321.5 L 540.0 286.5 Q 533.0 271.5 519.0 254.5 Q 505.0 237.5 476.0 203.5 Q 459.0 185.5 446.0 173.5 L 432.0 162.5 Q 420.0 154.5 425.0 149.5 Q 430.0 144.5 441.0 148.5 L 457.0 158.5 Q 467.0 162.5 504.5 189.0 Q 542.0 215.5 557.0 233.5 Q 572.0 251.5 593.0 280.5 L 619.0 334.5 L 625.0 358.5 Q 638.0 401.5 641.0 426.5 Q 644.0 451.5 645.0 458.5 L 650.0 514.5 L 653.0 548.5 Z" fill="lightgray"></path>
      </clipPath>
      <path clip-path="url(#make-me-a-hanzi-clip-8)" d="M 590.0 776.5 L 630.0 738.5 L 623.0 495.5 L 603.0 373.5 L 582.0 310.5 L 545.0 251.5 L 489.0 193.5 L 431.0 154.5 " fill="none" id="make-me-a-hanzi-animation-8" stroke-dasharray="836 1672" stroke-linecap="round"></path>

      <clipPath id="make-me-a-hanzi-clip-9">
      <path d="M 737.0 370.5 Q 734.0 300.5 759.0 236.5 Q 772.0 203.5 794.0 176.5 Q 833.0 127.5 894.0 116.5 Q 923.0 110.5 936.0 113.5 Q 947.0 118.5 948.5 123.0 Q 950.0 127.5 944.0 139.5 Q 934.0 154.5 931.0 168.5 Q 925.0 182.5 923.0 218.5 L 917.0 282.5 Q 915.0 300.5 908.0 300.5 Q 904.0 300.5 902.0 292.5 L 891.0 240.5 Q 884.0 202.5 876.0 197.0 Q 868.0 191.5 848.0 202.5 Q 828.0 210.5 813.0 246.5 Q 779.0 313.5 785.0 381.5 Q 793.0 455.5 801.0 478.0 Q 809.0 500.5 820.0 516.5 Q 826.0 522.5 831.0 528.5 Q 833.0 536.5 820.5 550.5 Q 808.0 564.5 786.5 575.0 Q 765.0 585.5 756.0 583.5 Q 741.0 577.5 728.0 571.5 Q 715.0 565.5 703.0 562.5 L 653.0 548.5 L 598.0 539.5 L 544.0 529.5 L 523.0 526.5 Q 515.0 525.5 512.0 522.5 Q 510.0 516.5 514.0 512.5 Q 519.0 504.5 538.5 497.0 Q 558.0 489.5 563.0 489.5 Q 568.0 489.5 575.0 493.5 L 597.0 500.5 L 650.0 514.5 L 717.0 530.5 Q 732.0 535.5 738.5 530.0 Q 745.0 524.5 746.5 517.5 Q 748.0 510.5 744.5 490.0 Q 741.0 469.5 739.0 436.5 L 737.0 370.5 Z" fill="lightgray"></path>
      </clipPath>
      <path clip-path="url(#make-me-a-hanzi-clip-9)" d="M 520.0 518.5 L 563.0 511.5 L 729.0 552.5 L 766.0 549.5 L 783.0 531.5 L 762.0 402.5 L 765.0 305.5 L 797.0 218.5 L 829.0 179.5 L 860.0 162.5 L 892.0 160.5 L 898.0 176.5 L 905.0 208.5 L 908.0 294.5 " fill="none" id="make-me-a-hanzi-animation-9" stroke-dasharray="979 1958" stroke-linecap="round"></path>

      <clipPath id="make-me-a-hanzi-clip-10">
      <path d="M 571.0 354.5 L 558.0 359.5 L 557.0 359.5 L 541.0 363.5 L 531.0 366.5 Q 523.0 368.5 522.0 363.5 Q 521.0 358.5 527.0 352.5 L 540.0 342.5 Q 541.0 340.5 546.0 335.5 L 560.0 321.5 L 593.0 280.5 L 613.0 258.5 Q 632.0 235.5 652.0 242.5 Q 664.0 246.5 664.5 265.5 Q 665.0 284.5 659.0 298.0 Q 653.0 311.5 639.5 321.5 Q 626.0 331.5 619.0 334.5 L 571.0 354.5 Z" fill="lightgray"></path>
      </clipPath>
      <path clip-path="url(#make-me-a-hanzi-clip-10)" d="M 528.0 359.5 L 603.0 312.5 L 629.0 287.5 L 643.0 261.5 " fill="none" id="make-me-a-hanzi-animation-10" stroke-dasharray="282 564" stroke-linecap="round"></path>

      <clipPath id="make-me-a-hanzi-clip-11">
      <path d="M 212.0 6.5 L 209.0 43.5 Q 208.0 56.5 202.5 68.5 Q 197.0 80.5 192.0 80.5 Q 188.0 79.5 186.0 76.5 Q 184.0 73.5 174.0 48.5 Q 164.0 23.5 131.0 -24.5 L 119.0 -42.5 Q 110.0 -61.5 121.0 -91.5 Q 125.0 -101.5 136.5 -106.0 Q 148.0 -110.5 163.0 -105.5 Q 177.0 -99.5 189.5 -77.0 Q 202.0 -54.5 207.0 -29.5 L 212.0 6.5 Z" fill="lightgray"></path>
      </clipPath>
      <path clip-path="url(#make-me-a-hanzi-clip-11)" d="M 194.0 71.5 L 185.0 10.5 L 145.0 -81.5 " fill="none" id="make-me-a-hanzi-animation-11" stroke-dasharray="290 580" stroke-linecap="round"></path>

      <clipPath id="make-me-a-hanzi-clip-12">
      <path d="M 459.0 -32.5 Q 459.0 -27.5 453.0 -12.5 Q 449.0 4.5 432.0 22.5 Q 422.0 35.5 406.0 43.5 Q 382.0 52.5 377.0 56.5 Q 366.0 57.5 363.0 56.5 Q 361.0 54.5 363.0 47.5 L 369.0 23.5 L 400.0 -58.5 Q 405.0 -73.5 413.0 -77.5 Q 434.0 -93.5 449.0 -74.5 Q 459.0 -64.5 459.0 -32.5 Z" fill="lightgray"></path>
      </clipPath>
      <path clip-path="url(#make-me-a-hanzi-clip-12)" d="M 370.0 52.5 L 418.0 -12.5 L 431.0 -63.5 " fill="none" id="make-me-a-hanzi-animation-12" stroke-dasharray="261 522" stroke-linecap="round"></path>

      <clipPath id="make-me-a-hanzi-clip-13">
      <path d="M 650.0 10.5 Q 642.0 28.5 616.5 51.0 Q 591.0 73.5 574.0 75.5 Q 557.0 77.5 555.5 74.5 Q 554.0 71.5 560.0 54.0 Q 566.0 36.5 568.0 34.5 L 569.0 30.5 L 582.0 -5.5 Q 591.0 -30.5 602.0 -41.5 Q 606.0 -50.5 615.0 -57.5 Q 625.0 -67.5 635.5 -67.0 Q 646.0 -66.5 653.0 -54.5 Q 666.0 -35.5 650.0 10.5 Z" fill="lightgray"></path>
      </clipPath>
      <path clip-path="url(#make-me-a-hanzi-clip-13)" d="M 559.0 71.5 L 593.0 38.5 L 617.0 -1.5 L 634.0 -47.5 " fill="none" id="make-me-a-hanzi-animation-13" stroke-dasharray="271 542" stroke-linecap="round"></path>

      <clipPath id="make-me-a-hanzi-clip-14">
      <path d="M 901.5 4.5 Q 886.0 22.5 865.0 37.5 L 841.0 51.5 Q 839.0 52.5 826.0 59.5 L 792.0 76.5 Q 754.0 95.5 751.0 85.5 Q 745.0 78.5 757.0 66.5 L 810.0 -0.5 Q 812.0 -2.5 833.0 -33.5 L 852.0 -60.5 Q 862.0 -77.5 870.0 -85.5 Q 899.0 -107.5 917.0 -85.5 Q 925.0 -72.5 925.0 -54.0 Q 925.0 -35.5 921.0 -24.5 Q 917.0 -13.5 909.25 -4.5 L 901.5 4.5 Z" fill="lightgray"></path>
      </clipPath>
      <path clip-path="url(#make-me-a-hanzi-clip-14)" d="M 758.0 79.5 L 776.0 69.5 L 863.0 -9.5 L 883.0 -35.5 L 896.0 -70.5 " fill="none" id="make-me-a-hanzi-animation-14" stroke-dasharray="336 672" stroke-linecap="round"></path>

      <clipPath id="make-me-a-hanzi-clip-15">
      <path d="M 1515.0 693.5 L 1584.0 718.5 Q 1598.0 723.5 1616.0 727.0 Q 1634.0 730.5 1636.5 732.5 Q 1639.0 734.5 1641.5 736.0 Q 1644.0 737.5 1646.0 745.0 Q 1648.0 752.5 1641.0 759.5 Q 1588.0 819.5 1574.0 805.5 Q 1569.0 803.5 1561.5 792.0 Q 1554.0 780.5 1547.0 773.5 L 1484.0 727.5 Q 1464.0 713.5 1453.0 707.5 L 1415.0 686.5 L 1377.0 668.5 L 1353.0 659.5 Q 1345.0 655.5 1343.5 653.5 Q 1342.0 651.5 1345.5 648.0 Q 1349.0 644.5 1362.0 646.5 L 1377.0 648.5 L 1416.0 657.5 L 1450.0 668.5 L 1486.0 682.5 L 1515.0 693.5 Z" fill="lightgray"></path>
      </clipPath>
      <path clip-path="url(#make-me-a-hanzi-clip-15)" d="M 1630.0 747.5 L 1587.0 760.5 L 1450.0 685.5 L 1382.0 658.5 L 1351.0 652.5 " fill="none" id="make-me-a-hanzi-animation-15" stroke-dasharray="434 868" stroke-linecap="round"></path>

      <clipPath id="make-me-a-hanzi-clip-16">
      <path d="M 1321.0 607.5 Q 1303.0 613.5 1300.0 611.5 Q 1297.0 609.5 1297.0 604.5 Q 1295.0 599.5 1306.0 583.5 L 1343.0 527.5 Q 1362.0 497.5 1377.5 496.0 Q 1393.0 494.5 1401.0 506.5 Q 1409.0 518.5 1407.5 537.5 Q 1406.0 556.5 1395.0 567.5 Q 1380.0 587.5 1345.0 599.5 L 1321.0 607.5 Z" fill="lightgray"></path>
      </clipPath>
      <path clip-path="url(#make-me-a-hanzi-clip-16)" d="M 1303.0 605.5 L 1362.0 556.5 L 1381.0 519.5 " fill="none" id="make-me-a-hanzi-animation-16" stroke-dasharray="246 492" stroke-linecap="round"></path>

      <clipPath id="make-me-a-hanzi-clip-17">
      <path d="M 1610.0 552.5 L 1595.0 537.5 Q 1595.0 527.5 1607.0 534.5 L 1629.0 541.5 Q 1637.0 544.5 1661.0 555.5 L 1753.0 593.5 Q 1764.0 597.5 1775.0 601.0 Q 1786.0 604.5 1788.5 609.0 Q 1791.0 613.5 1782.5 631.0 Q 1774.0 648.5 1763.0 656.0 Q 1752.0 663.5 1737.0 672.5 Q 1728.0 680.5 1723.0 678.5 Q 1717.0 678.5 1713.5 674.0 Q 1710.0 669.5 1705.5 656.0 Q 1701.0 642.5 1689.0 629.5 Q 1688.0 625.5 1668.0 607.5 L 1632.0 571.5 L 1610.0 552.5 Z" fill="lightgray"></path>
      </clipPath>
      <path clip-path="url(#make-me-a-hanzi-clip-17)" d="M 1777.0 612.5 L 1735.0 628.5 L 1602.0 538.5 " fill="none" id="make-me-a-hanzi-animation-17" stroke-dasharray="334 668" stroke-linecap="round"></path>

      <clipPath id="make-me-a-hanzi-clip-18">
      <path d="M 1859.0 475.5 Q 1859.0 489.5 1827.0 507.5 Q 1804.0 523.5 1781.0 523.5 L 1762.0 519.5 Q 1755.0 519.5 1744.0 516.5 Q 1733.0 513.5 1692.0 510.5 L 1552.0 495.5 L 1498.0 489.5 L 1269.0 459.5 L 1204.0 454.5 Q 1186.0 439.5 1227.0 419.5 L 1252.0 405.5 Q 1260.0 403.5 1265.5 403.5 Q 1271.0 403.5 1288.0 410.5 L 1333.0 425.5 Q 1363.0 433.5 1379.0 435.5 L 1469.0 448.5 L 1553.0 457.5 L 1652.0 464.5 L 1721.0 465.5 Q 1738.0 466.5 1767.0 466.5 L 1821.0 464.5 L 1841.0 461.5 Q 1857.0 461.5 1859.0 475.5 Z" fill="lightgray"></path>
      </clipPath>
      <path clip-path="url(#make-me-a-hanzi-clip-18)" d="M 1211.0 444.5 L 1263.0 431.5 L 1325.0 446.5 L 1507.0 472.5 L 1782.0 494.5 L 1845.0 476.5 " fill="none" id="make-me-a-hanzi-animation-18" stroke-dasharray="771 1542" stroke-linecap="round"></path>

      <clipPath id="make-me-a-hanzi-clip-19">
      <path d="M 1552.0 495.5 L 1556.0 590.5 Q 1557.0 607.5 1560.0 621.5 Q 1569.0 642.5 1570.0 644.5 Q 1585.0 673.5 1560.0 679.5 Q 1519.0 690.5 1515.0 693.5 C 1487.0 703.5 1480.0 706.5 1486.0 682.5 L 1490.0 666.5 Q 1492.0 658.5 1494.0 644.5 L 1495.0 624.5 L 1496.0 621.5 L 1498.0 489.5 L 1496.0 401.5 L 1494.0 331.5 L 1487.0 283.5 Q 1487.0 260.5 1502.0 238.5 Q 1517.0 215.5 1524.0 215.5 Q 1532.0 217.5 1543.0 235.5 Q 1553.0 253.5 1554.0 277.5 L 1553.0 329.5 L 1551.0 418.5 L 1553.0 440.5 L 1553.0 457.5 L 1552.0 495.5 Z" fill="lightgray"></path>
      </clipPath>
      <path clip-path="url(#make-me-a-hanzi-clip-19)" d="M 1495.0 680.5 L 1531.0 648.5 L 1520.0 279.5 L 1524.0 225.5 " fill="none" id="make-me-a-hanzi-animation-19" stroke-dasharray="599 1198" stroke-linecap="round"></path>

      <clipPath id="make-me-a-hanzi-clip-20">
      <path d="M 1469.0 448.5 L 1429.0 409.5 L 1379.0 369.5 Q 1359.0 353.5 1324.0 330.5 L 1257.0 290.5 Q 1206.0 260.5 1192.0 255.5 L 1157.0 238.5 Q 1143.0 231.5 1142.0 228.5 Q 1141.0 224.5 1148.0 220.5 Q 1156.0 216.5 1169.0 221.5 L 1202.0 231.5 Q 1233.0 241.5 1267.0 254.5 Q 1374.0 302.5 1427.0 341.5 L 1463.0 371.5 L 1496.0 401.5 C 1548.0 448.5 1497.0 476.5 1469.0 448.5 Z" fill="lightgray"></path>
      </clipPath>
      <path clip-path="url(#make-me-a-hanzi-clip-20)" d="M 1491.0 445.5 L 1470.0 413.5 L 1429.0 375.5 L 1356.0 323.5 L 1229.0 255.5 L 1148.0 226.5 " fill="none" id="make-me-a-hanzi-animation-20" stroke-dasharray="542 1084" stroke-linecap="round"></path>

      <clipPath id="make-me-a-hanzi-clip-21">
      <path d="M 1551.0 418.5 L 1597.0 393.5 L 1645.0 363.5 L 1705.0 319.5 Q 1747.0 288.5 1750.0 287.5 L 1800.0 257.5 Q 1805.0 254.5 1817.0 248.5 Q 1828.0 241.5 1840.0 243.5 Q 1862.0 245.5 1857.0 284.5 Q 1852.0 305.5 1839.0 321.5 Q 1826.0 337.5 1796.0 356.5 Q 1783.0 363.5 1748.0 379.5 Q 1722.0 389.5 1699.0 396.5 L 1553.0 440.5 C 1524.0 449.5 1525.0 432.5 1551.0 418.5 Z" fill="lightgray"></path>
      </clipPath>
      <path clip-path="url(#make-me-a-hanzi-clip-21)" d="M 1559.0 434.5 L 1563.0 424.5 L 1656.0 385.5 L 1780.0 317.5 L 1807.0 299.5 L 1838.0 262.5 " fill="none" id="make-me-a-hanzi-animation-21" stroke-dasharray="462 924" stroke-linecap="round"></path>

      <clipPath id="make-me-a-hanzi-clip-22">
      <path d="M 1166.0 -68.5 Q 1183.0 -68.5 1203.0 -38.5 Q 1212.0 -25.5 1227.5 15.0 Q 1243.0 55.5 1243.0 79.5 Q 1243.0 103.5 1242.0 115.0 Q 1241.0 126.5 1227.0 154.5 Q 1225.0 157.5 1223.0 155.5 Q 1218.0 155.5 1217.0 151.5 Q 1214.0 148.5 1210.0 126.0 Q 1206.0 103.5 1190.0 85.5 Q 1171.0 51.5 1155.5 36.0 Q 1140.0 20.5 1137.5 17.5 Q 1135.0 14.5 1135.0 -0.5 Q 1135.0 -68.5 1166.0 -68.5 Z" fill="lightgray"></path>
      </clipPath>
      <path clip-path="url(#make-me-a-hanzi-clip-22)" d="M 1223.0 148.5 L 1220.0 86.5 L 1199.0 34.5 L 1176.0 -1.5 L 1166.0 -45.5 " fill="none" id="make-me-a-hanzi-animation-22" stroke-dasharray="334 668" stroke-linecap="round"></path>

      <clipPath id="make-me-a-hanzi-clip-23">
      <path d="M 1331.0 131.5 L 1341.0 106.5 L 1365.0 39.5 L 1376.0 13.5 Q 1384.0 -5.5 1401.0 -26.5 Q 1456.0 -89.5 1567.5 -116.5 Q 1679.0 -143.5 1826.0 -95.5 Q 1845.0 -89.5 1861.0 -76.5 Q 1874.0 -63.5 1875.5 -50.0 Q 1877.0 -36.5 1869.0 -28.5 Q 1861.0 -20.5 1853.0 -14.5 L 1819.0 6.5 Q 1789.0 23.5 1779.0 31.5 L 1750.0 55.5 L 1729.0 75.5 L 1714.0 85.5 Q 1712.0 85.5 1710.0 83.5 Q 1708.0 81.5 1716.0 62.5 L 1729.0 29.5 Q 1740.0 3.5 1741.0 -2.5 Q 1745.0 -25.5 1730.0 -32.5 Q 1723.0 -38.5 1711.0 -41.0 Q 1699.0 -43.5 1677.0 -47.5 Q 1543.0 -69.5 1447.0 -0.5 Q 1402.0 34.5 1390.0 75.5 L 1378.0 118.5 Q 1374.0 132.5 1370.0 135.5 Q 1342.0 156.5 1328.0 151.5 Q 1324.0 147.5 1324.0 145.5 L 1331.0 131.5 Z" fill="lightgray"></path>
      </clipPath>
      <path clip-path="url(#make-me-a-hanzi-clip-23)" d="M 1334.0 143.5 L 1358.0 117.5 L 1391.0 27.5 L 1433.0 -23.5 L 1490.0 -58.5 L 1567.0 -82.5 L 1631.0 -89.5 L 1699.0 -84.5 L 1757.0 -68.5 L 1793.0 -45.5 L 1766.0 7.5 L 1714.0 80.5 " fill="none" id="make-me-a-hanzi-animation-23" stroke-dasharray="857 1714" stroke-linecap="round"></path>

      <clipPath id="make-me-a-hanzi-clip-24">
      <path d="M 1486.0 175.5 Q 1486.0 169.5 1494.0 161.5 L 1523.0 121.5 Q 1582.0 36.5 1609.0 81.5 Q 1616.0 92.5 1614.0 109.5 Q 1611.0 150.5 1561.0 169.5 L 1526.0 179.5 Q 1515.0 183.5 1503.0 184.0 Q 1491.0 184.5 1490.0 181.5 L 1486.0 175.5 Z" fill="lightgray"></path>
      </clipPath>
      <path clip-path="url(#make-me-a-hanzi-clip-24)" d="M 1494.0 174.5 L 1555.0 135.5 L 1573.0 118.5 L 1586.0 89.5 " fill="none" id="make-me-a-hanzi-animation-24" stroke-dasharray="257 514" stroke-linecap="round"></path>

      <clipPath id="make-me-a-hanzi-clip-25">
      <path d="M 1764.0 184.5 Q 1751.0 185.5 1749.5 181.5 Q 1748.0 177.5 1756.0 169.5 L 1781.0 143.5 L 1857.0 69.5 Q 1870.0 54.5 1883.0 48.5 Q 1892.0 41.5 1905.0 42.5 Q 1918.0 43.5 1922.0 47.5 Q 1937.0 62.5 1930.0 89.5 Q 1928.0 112.5 1901.0 139.5 Q 1887.0 153.5 1851.0 163.5 L 1790.0 179.5 L 1764.0 184.5 Z" fill="lightgray"></path>
      </clipPath>
      <path clip-path="url(#make-me-a-hanzi-clip-25)" d="M 1758.0 178.5 L 1872.0 111.5 L 1909.0 64.5 " fill="none" id="make-me-a-hanzi-animation-25" stroke-dasharray="320 640" stroke-linecap="round"></path>

</g>
</svg>
